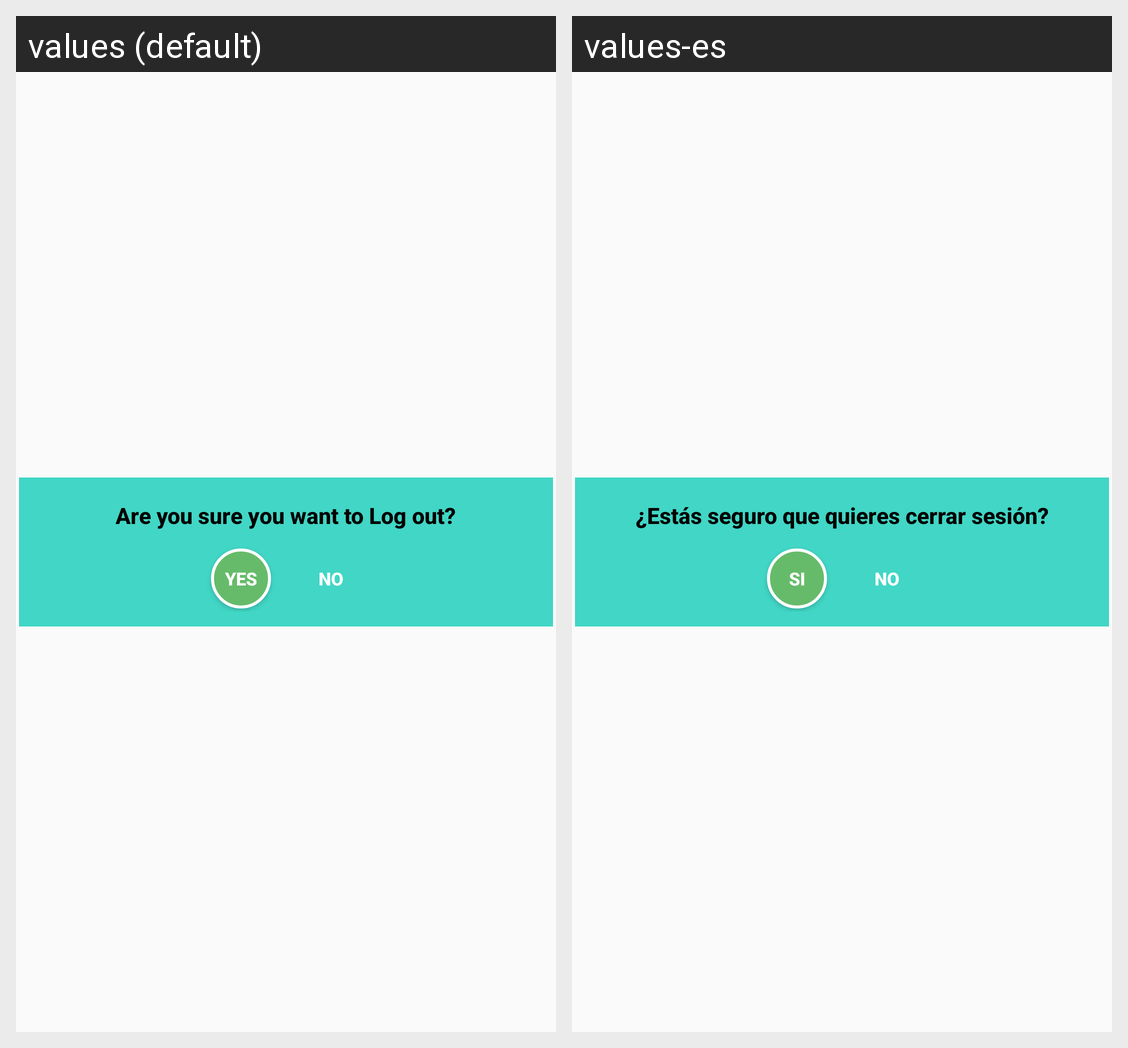

Locale-by-locale string values for the Android screen shown in this grid:
Android screen res/layout/log_out.xml rendered under 2 locales, left to right: values (default), values-es. Device: Nexus 5 (rendered at 1080×1920; each locale shown at half size, 540×960, under a caption strip naming it); theme AppTheme.
Strings drawn on this screen, with the default value and each locale's value (text and hints the layout hard-codes, and strings that could not be matched under every locale, appear in the picture but are not listed):

log_out
  values: Are you sure you want to Log out?
  values-es: ¿Estás seguro que quieres cerrar sesión?

yes
  values: YES
  values-es: SI

no
  values: NO
  values-es: NO
